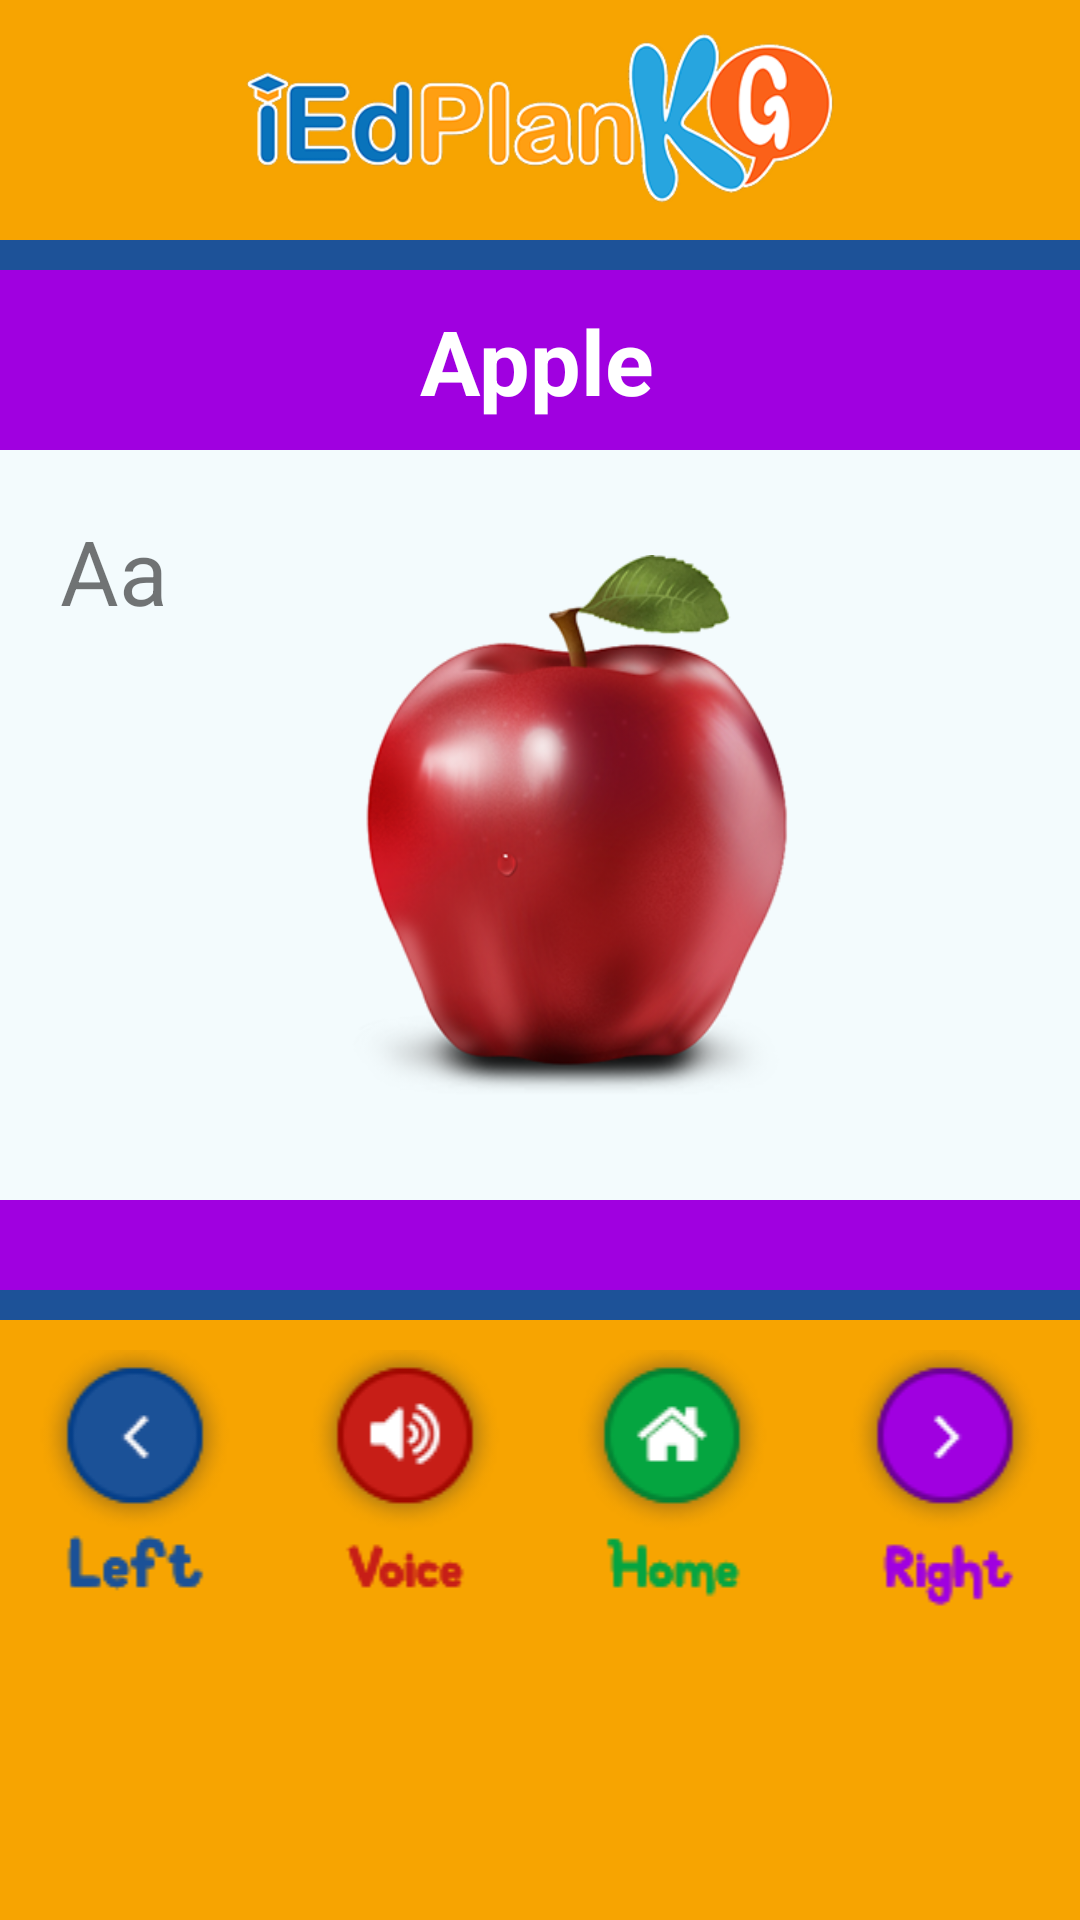

Produce the Android XML layout that renders to this screen, including the resource entries it uses.
<!-- AndroidManifest.xml: application theme AppTheme -->
<!-- res/layout/activity_alphabets.xml -->
<?xml version="1.0" encoding="utf-8"?>
<RelativeLayout xmlns:android="http://schemas.android.com/apk/res/android"
    xmlns:tools="http://schemas.android.com/tools"
    android:id="@+id/activity_alphabets"
    android:layout_width="match_parent"
    android:layout_height="match_parent"
    android:background="#F7A401"
    tools:context="com.logischtech.kindergartenn.Alphabets">

    <TextView
        android:layout_width="match_parent"
        android:background="#F7A401"
        android:layout_height="80dp" />

    <ImageView
        android:layout_width="200dp"
        android:src="@drawable/logo"
        android:id="@+id/logo"
        android:layout_height="80dp"
        android:layout_alignParentTop="true"
        android:layout_centerHorizontal="true" />
    <TextView
        android:layout_width="match_parent"
        android:layout_marginTop="80dp"
        android:background="#1D5298"
        android:layout_height="15dp" />

    
    
    
    
    
    
    

    <TextView
        android:layout_width="match_parent"
        android:layout_marginTop="430dp"
        android:background="#1D5298"
        android:layout_height="10dp" />


<LinearLayout
    android:layout_width="match_parent"
    android:layout_marginTop="90dp"
    android:orientation="vertical"

    android:layout_height="340dp">

    <TextView
        android:layout_width="match_parent"
        android:background="#A000E0"
        android:text="Apple"
        android:paddingLeft="140dp"
        android:id="@+id/tv1"
        android:textSize="30dp"
        android:paddingTop="10dp"
        android:textStyle="bold"
        android:textColor="#fff"
        android:layout_height="60dp" />
<LinearLayout
    android:layout_width="match_parent"
    android:id="@+id/alphabet_img"
    android:background="#F3FBFD"
    android:layout_height="250dp"
    android:orientation="horizontal">

    <TextView
        android:layout_width="50dp"
        android:text="Aa"
        android:id="@+id/tv2"
        android:textSize="30dp"
        android:layout_marginLeft="20dp"
        android:layout_marginTop="20dp"
        android:layout_height="40dp" />


    <ImageView
        android:layout_width="200dp"
        android:layout_marginTop="0dp"
        android:src="@drawable/apple"
        android:id="@+id/img_alphabet"
        android:layout_marginLeft="20dp"
        android:layout_gravity="center"
        android:layout_height="180dp" />




</LinearLayout>

    <TextView
        android:layout_width="match_parent"
        android:background="#A000E0"
        android:layout_height="30dp"
        android:id="@+id/textView" />


</LinearLayout>

    <LinearLayout
        android:layout_width="match_parent"
        android:layout_height="wrap_content"
        android:layout_marginTop="450dp">

        <ImageView
            android:layout_width="90dp"
            android:src="@drawable/left"
            android:layout_height="wrap_content" />
        <ImageView
            android:layout_width="90dp"
            android:src="@drawable/voiceicons"
            android:id="@+id/btnvoice"
            android:layout_height="wrap_content" />
        <ImageView
            android:layout_width="90dp"
            android:src="@drawable/home"
            android:layout_height="wrap_content" />
        <ImageView
            android:layout_width="90dp"
            android:id="@+id/right"
            android:src="@drawable/right"
            android:layout_height="wrap_content" />






    </LinearLayout>










</RelativeLayout>
<!-- resources referenced by this layout -->
<resources>
  <!-- drawable apple: png bitmap (drawable, 95957 bytes) -->
  <!-- drawable home: png bitmap (drawable, 4482 bytes) -->
  <!-- drawable left: png bitmap (drawable, 4211 bytes) -->
  <!-- drawable logo: png bitmap (drawable, 44456 bytes) -->
  <!-- drawable right: png bitmap (drawable, 4250 bytes) -->
  <!-- drawable voiceicons: png bitmap (drawable, 4624 bytes) -->
  <style name="AppTheme" parent="Theme.AppCompat.Light.NoActionBar">
          
          <item name="colorPrimary">#F14618</item>
  
  
          <item name="colorPrimaryDark">#F14618</item>
  
          <item name="colorAccent">#F14618</item>
      </style>
</resources>
